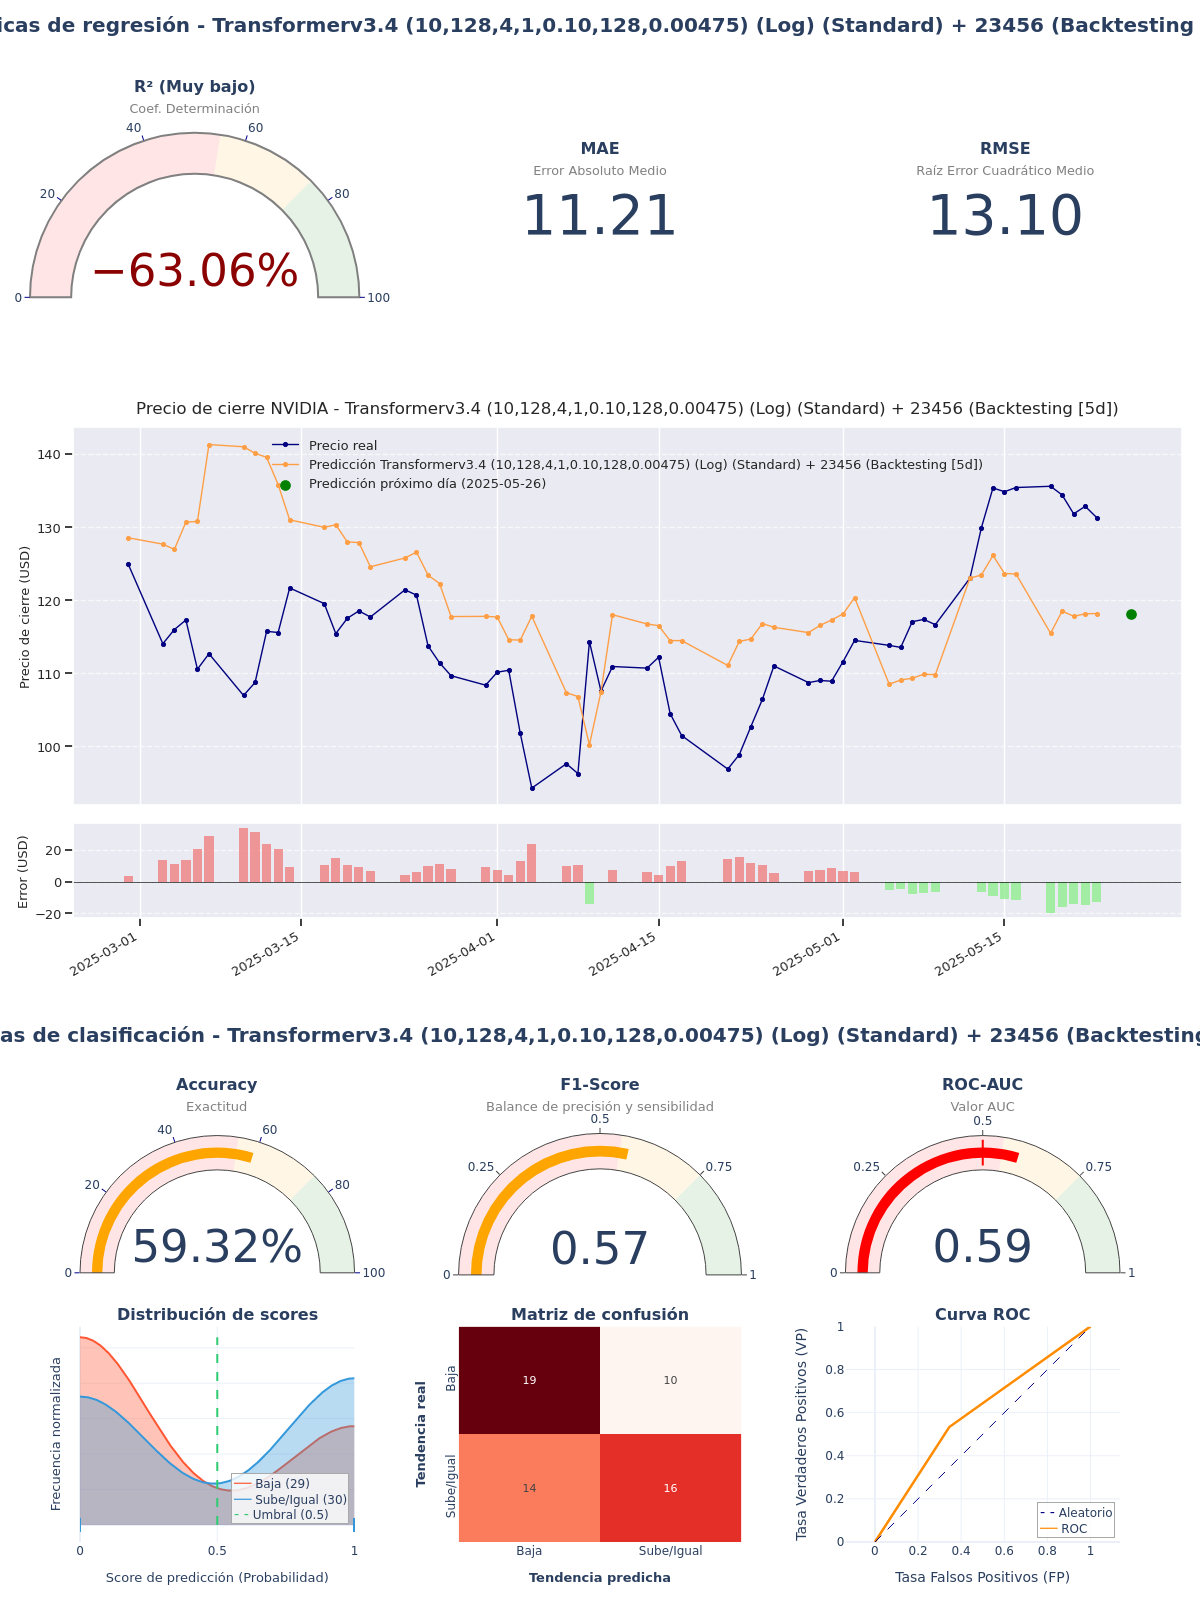

The data file committed next to this chart (first rows):
model_title; model_hash; r2; mae; rmse; accuracy; f1_score; roc_auc; irb_regr; irb_clas; irb_total
Transformerv3.4 (10,128,4,1,0.10,128,0.0…; 9b61c986; -0,6306; 11,2115; 13,0968; 0,5932; 0,5714; 0,5943; -0,0451; 1,1172; 0,5942
